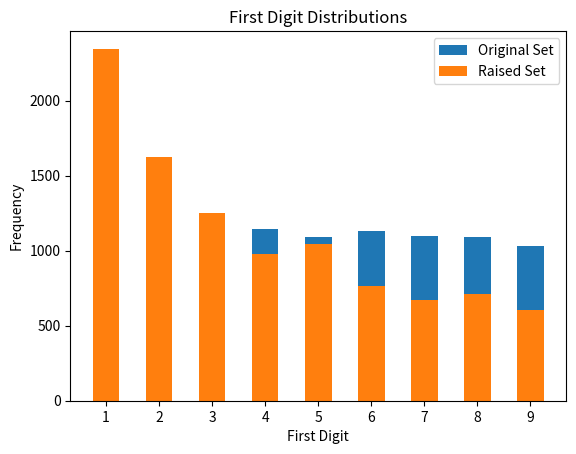

Source code (Python):
import numpy as np
import random
import matplotlib.pyplot as plt 
from matplotlib import style


def main():
    max_range = 100
    min_range = 1
    size_of_set = 10000
    # For numbers 1-100, cannot raise more than to the power of 4 or else numbers become negative and int overflow issues arrise
    expontial_raise = 3

    # Creating randomly generate set of ints
    test_set = np.random.randint(min_range, max_range, size_of_set)

    # Parsing first digit from the set and then finding number frequency
    first_test = count_first(test_set)
    print(f"Original set: {first_test}")

    # Above repeated for exponentially raised set
    raised_set = raise_exponentially(test_set, expontial_raise)
    second_test = count_first(raised_set)
    print(f"Raised set: {second_test}")
    
    # Mapping the result
    map_dict(first_test, 'Original Set')
    map_dict(second_test, 'Raised Set')
    

def count_first(test_set):
    # Instead of creating empty dict to be filled by unordered set:
    # ex: count = {} or count = dict()    
    # This creates a dict with keys already converted to str and ordered from 1-10 so result will be ordered: 
    # dict is created with key i : 0 and only after the dict is initiated with that structure is the in-line loop initiated to repeat range of i 
    # 1-10. And then i is cast as str.
    count = {str(i): 0 for i in range(1,9)}

  
    # Cannot slice an int, each num must be cast to str first to use the slice function
    first_digits = [(str(num)[0]) for num in test_set]

    for digit in first_digits :

        # -----
        # This line replaces this whole for loop:
        # Such common syntax that get function was created to replace this...
        # for digit in first_digits:
        #     if digit not in count:
        #         count[digit] = 1
        #     else:
        #         count[digit] += 1
        count[digit] = count.get(digit, 0) + 1
   
    return count


def raise_exponentially(original_set, e):
    raised_list = original_set**e
   
    return raised_list


def map_dict(set, legend_label):
    plt.bar(list(set.keys()), list(set.values()), label=legend_label, width=0.5)
    
    plt.title('First Digit Distributions')
    plt.xlabel('First Digit')
    plt.ylabel('Frequency')
    plt.legend()

    plt.show

main()